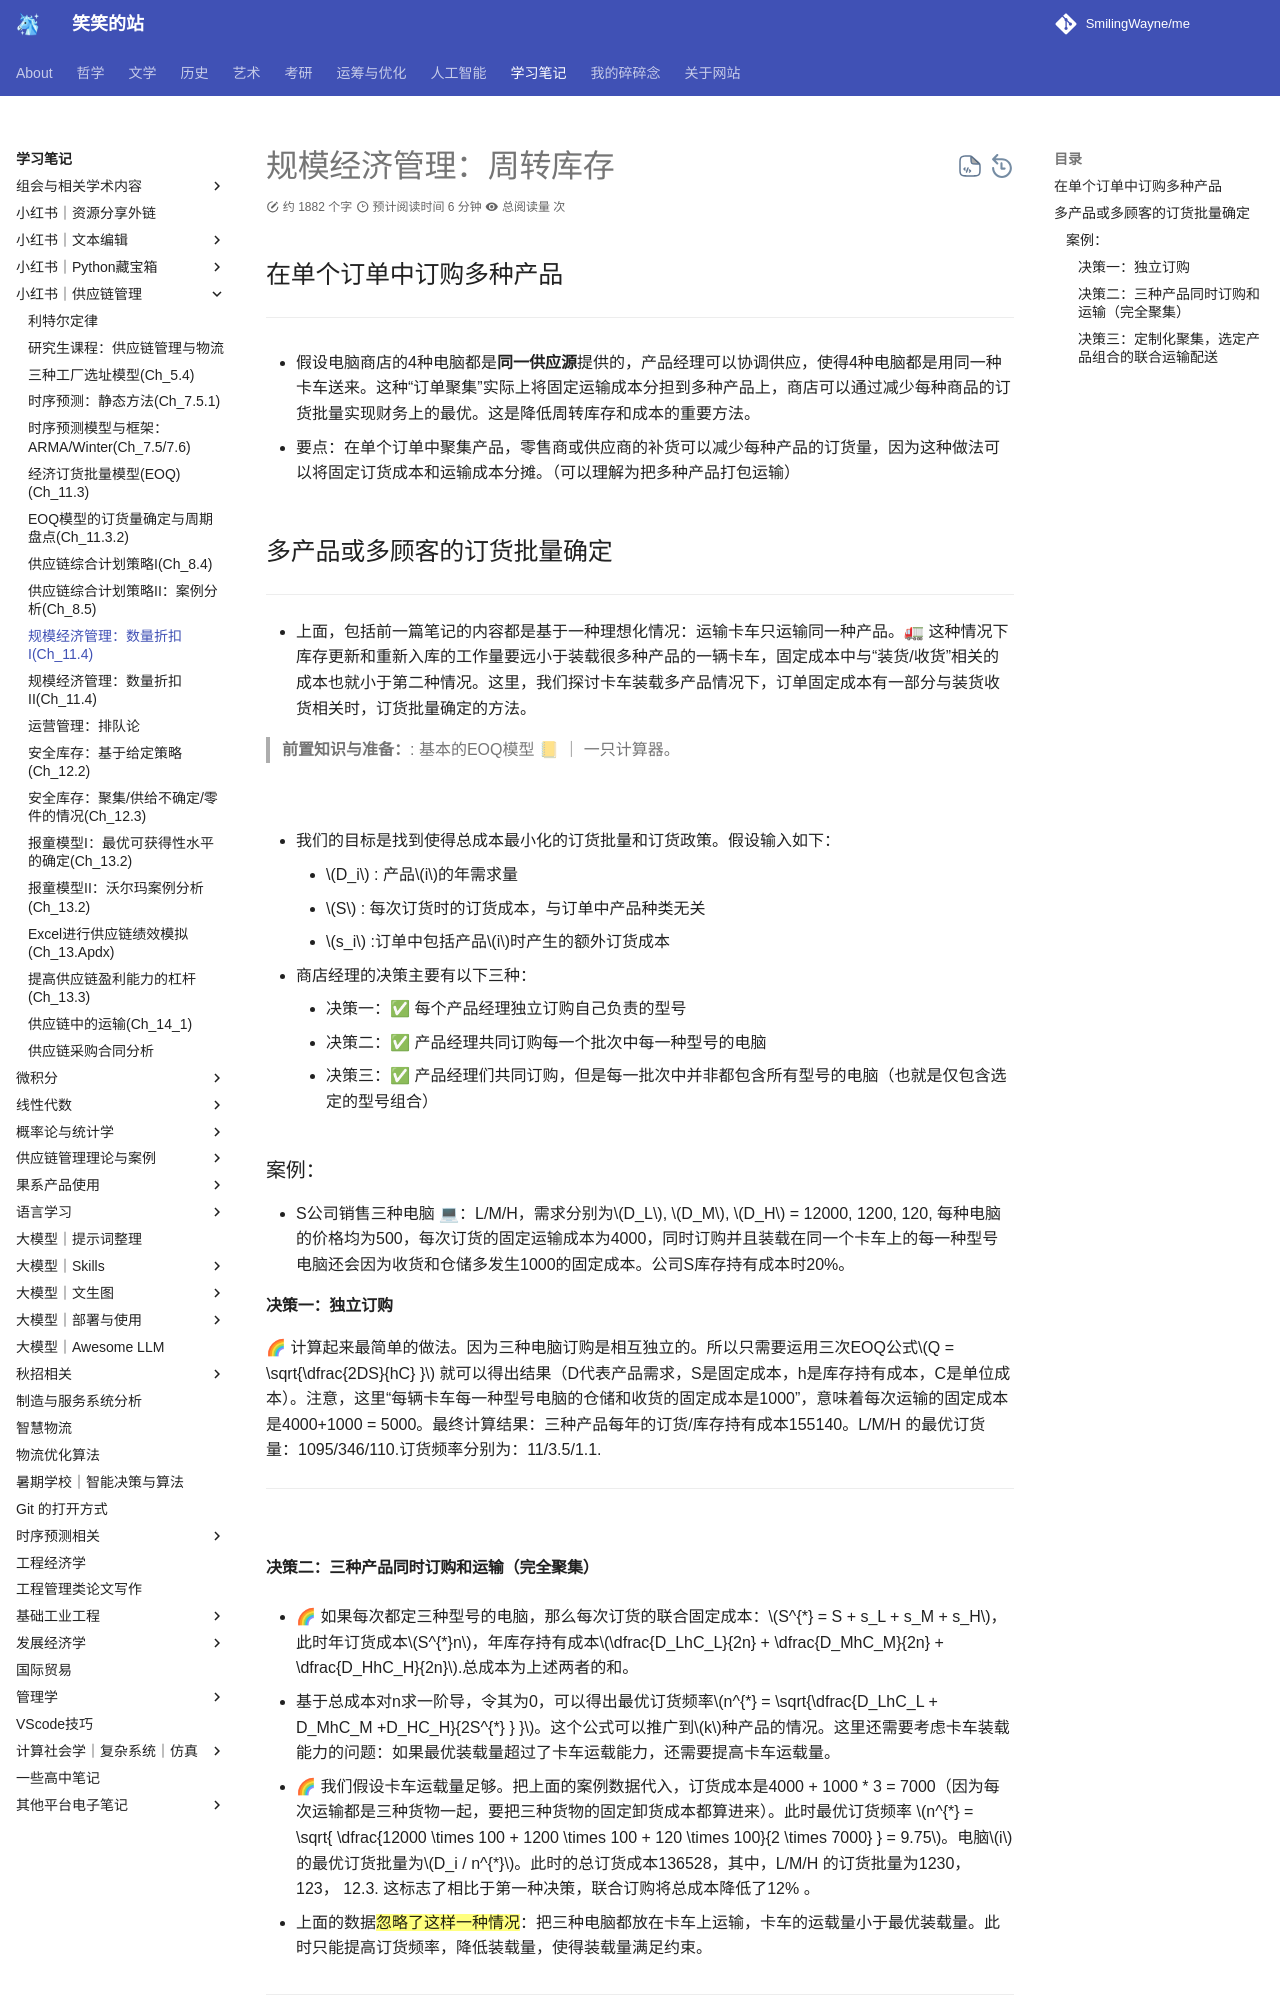

repository: SmilingWayne/me · page: Study/Supplychain/SupplyChain5/index.html · generator: mkdocs

# 规模经济管理：周转库存 

## 在单个订单中订购多种产品

-----

- 假设电脑商店的4种电脑都是**同一供应源**提供的，产品经理可以协调供应，使得4种电脑都是用同一种卡车送来。这种“订单聚集”实际上将固定运输成本分担到多种产品上，商店可以通过减少每种商品的订货批量实现财务上的最优。这是降低周转库存和成本的重要方法。


- 要点：在单个订单中聚集产品，零售商或供应商的补货可以减少每种产品的订货量，因为这种做法可以将固定订货成本和运输成本分摊。（可以理解为把多种产品打包运输）


## 多产品或多顾客的订货批量确定

-----

- 上面，包括前一篇笔记的内容都是基于一种理想化情况：运输卡车只运输同一种产品。🚛 这种情况下库存更新和重新入库的工作量要远小于装载很多种产品的一辆卡车，固定成本中与“装货/收货”相关的成本也就小于第二种情况。这里，我们探讨卡车装载多产品情况下，订单固定成本有一部分与装货收货相关时，订货批量确定的方法。


> **前置知识与准备：**: 基本的EOQ模型 📒 ｜ 一只计算器。

<br>


- 我们的目标是找到使得总成本最小化的订货批量和订货政策。假设输入如下： 

    - $D_i$ : 产品$i$的年需求量
    - $S$ : 每次订货时的订货成本，与订单中产品种类无关
    - $s_i$ :订单中包括产品$i$时产生的额外订货成本

- 商店经理的决策主要有以下三种： 

    - 决策一：✅ 每个产品经理独立订购自己负责的型号
    - 决策二：✅ 产品经理共同订购每一个批次中每一种型号的电脑
    - 决策三：✅ 产品经理们共同订购，但是每一批次中并非都包含所有型号的电脑（也就是仅包含选定的型号组合）


### 案例：
- S公司销售三种电脑 💻：L/M/H，需求分别为$D_L$, $D_M$, $D_H$ = 12000, 1200, 120, 每种电脑的价格均为500，每次订货的固定运输成本为4000，同时订购并且装载在同一个卡车上的每一种型号电脑还会因为收货和仓储多发生1000的固定成本。公司S库存持有成本时20%。

#### 决策一：独立订购

🌈  计算起来最简单的做法。因为三种电脑订购是相互独立的。所以只需要运用三次EOQ公式$Q = \sqrt{\dfrac{2DS}{hC} }$ 就可以得出结果（D代表产品需求，S是固定成本，h是库存持有成本，C是单位成本）。注意，这里“每辆卡车每一种型号电脑的仓储和收货的固定成本是1000”，意味着每次运输的固定成本是4000+1000 = 5000。最终计算结果：三种产品每年的订货/库存持有成本155140。L/M/H 的最优订货量：1095/346/110.订货频率分别为：11/3.5/1.1.

----


<br>

#### 决策二：三种产品同时订购和运输（完全聚集）

- 🌈 如果每次都定三种型号的电脑，那么每次订货的联合固定成本：$S^{*} = S + s_L + s_M + s_H$，此时年订货成本$S^{*}n$，年库存持有成本$\dfrac{D_LhC_L}{2n} + \dfrac{D_MhC_M}{2n} + \dfrac{D_HhC_H}{2n}$.总成本为上述两者的和。

- 基于总成本对n求一阶导，令其为0，可以得出最优订货频率$n^{*} = \sqrt{\dfrac{D_LhC_L + D_MhC_M +D_HC_H}{2S^{*} } }$。这个公式可以推广到$k$种产品的情况。这里还需要考虑卡车装载能力的问题：如果最优装载量超过了卡车运载能力，还需要提高卡车运载量。

- 🌈 我们假设卡车运载量足够。把上面的案例数据代入，订货成本是4000 + 1000 * 3 = 7000（因为每次运输都是三种货物一起，要把三种货物的固定卸货成本都算进来）。此时最优订货频率 $n^{*} = \sqrt{ \dfrac{12000 \times 100 + 1200 \times 100 + 120 \times 100}{2 \times 7000} } = 9.75$。电脑$i$ 的最优订货批量为$D_i / n^{*}$。此时的总订货成本136528，其中，L/M/H 的订货批量为1230， 123， 12.3. 这标志了相比于第一种决策，联合订购将总成本降低了12% 。

- 上面的数据==忽略了这样一种情况==：把三种电脑都放在卡车上运输，卡车的运载量小于最优装载量。此时只能提高订货频率，降低装载量，使得装载量满足约束。

----
